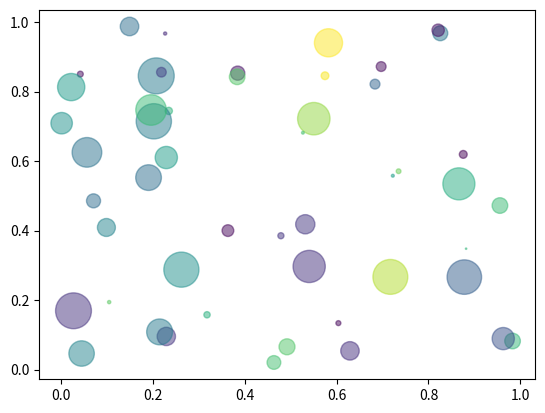

Reproduce this figure in Python.
#! Python3

# Simple demo of a scatter plot chart

# Importing the necessary libraries
import numpy as np
import matplotlib.pyplot as plt
# Example random data
N = 50
x = np.random.rand(N)
y = np.random.rand(N)
colors = np.random.rand(N)
area = np.pi * (15 * np.random.rand(N))**2  # 0 to 15 point radii

plt.scatter(x, y, s=area, c=colors, alpha=0.5)

plt.show()
